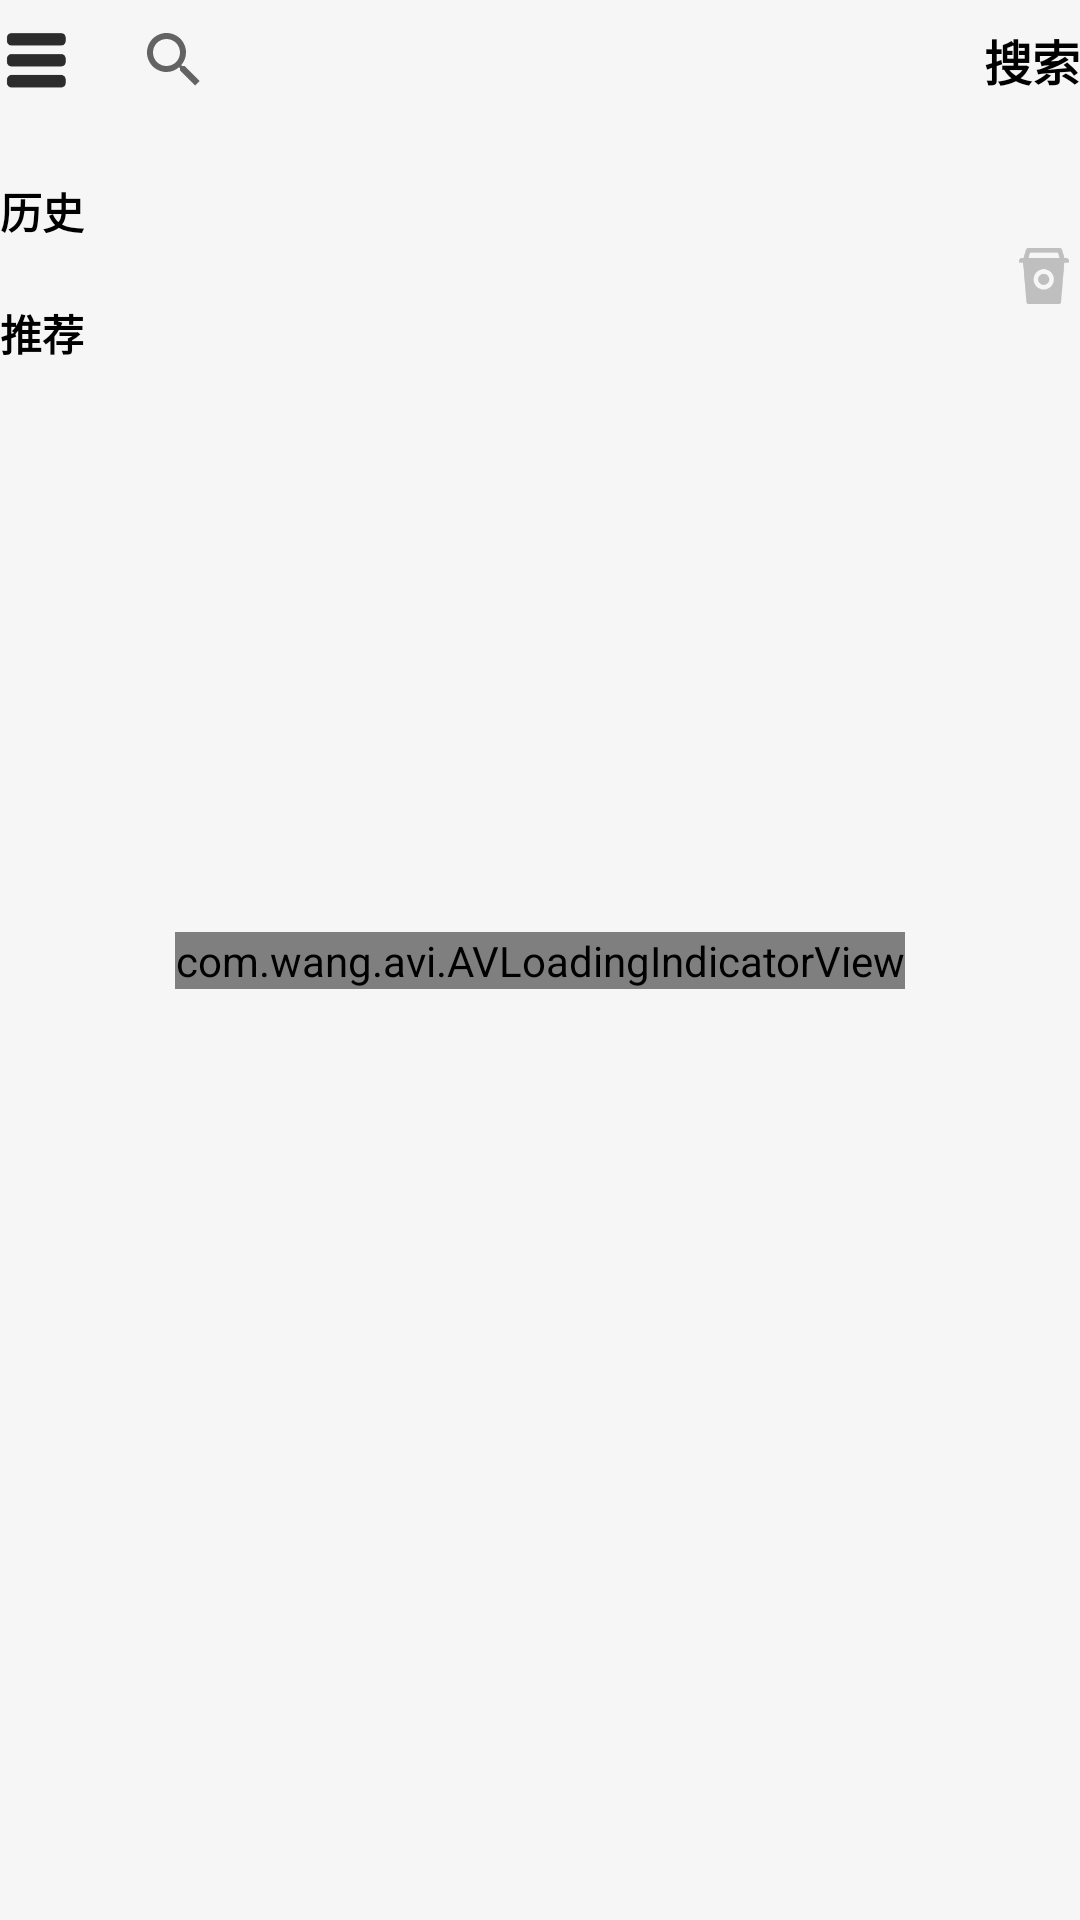

This screen was rendered from an Android layout file. Write that file and the resources it references.
<!-- AndroidManifest.xml: application theme Theme.EasyMusicPlayer -->
<!-- res/layout/fragment_search.xml -->
<?xml version="1.0" encoding="utf-8"?>
<androidx.constraintlayout.widget.ConstraintLayout xmlns:android="http://schemas.android.com/apk/res/android"
    xmlns:app="http://schemas.android.com/apk/res-auto"
    xmlns:tools="http://schemas.android.com/tools"
    android:layout_width="match_parent"
    android:layout_height="match_parent"
    android:background="@color/color_system_bg">

    <com.wang.avi.AVLoadingIndicatorView
        android:id="@+id/loading"
        android:layout_width="wrap_content"
        android:layout_height="wrap_content"
        app:layout_constraintLeft_toLeftOf="parent"
        app:layout_constraintRight_toRightOf="parent"
        app:layout_constraintTop_toTopOf="parent"
        app:layout_constraintBottom_toBottomOf="parent"
        app:indicatorName="LineScalePulseOutIndicator"
        app:indicatorColor="@color/color_system_select"/>

    <LinearLayout
        android:id="@+id/searchLayout"
        android:layout_width="match_parent"
        android:layout_height="wrap_content"
        android:gravity="center"
        android:orientation="horizontal"
        app:layout_constraintLeft_toLeftOf="parent"
        app:layout_constraintTop_toTopOf="parent">

        <ImageView
            android:id="@+id/searchOpenSide"
            android:layout_width="24dp"
            android:layout_height="24dp"
            android:scaleType="fitCenter"
            android:src="@drawable/icon_list" />

        <androidx.appcompat.widget.SearchView
            android:id="@+id/searchBar"
            android:layout_width="0dp"
            android:layout_height="40dp"
            android:layout_gravity="center"
            android:layout_marginLeft="10dp"
            android:layout_marginRight="10dp"
            android:layout_weight="1"
            android:background="@drawable/shape_searchview_bg"
            android:gravity="center"
            android:imeOptions="actionSearch"
            app:iconifiedByDefault="true"
            app:queryHint="输入关键字进行搜索" />

        <TextView
            android:id="@+id/searchBtn"
            android:layout_width="wrap_content"
            android:layout_height="wrap_content"
            android:text="搜索"
            android:textColor="@color/black"
            android:textSize="16sp"
            android:textStyle="bold" />
    </LinearLayout>

    <androidx.core.widget.NestedScrollView
        android:layout_width="match_parent"
        android:layout_height="wrap_content"
        android:fillViewport="true"
        app:layout_constraintLeft_toLeftOf="parent"
        app:layout_constraintRight_toRightOf="parent"
        app:layout_constraintTop_toBottomOf="@id/searchLayout"
        android:layout_marginTop="20dp">

        <androidx.constraintlayout.widget.ConstraintLayout
            android:layout_width="match_parent"
            android:layout_height="wrap_content">
        <TextView
            android:id="@+id/historyText"
            android:layout_width="wrap_content"
            android:layout_height="wrap_content"
            android:text="历史"
            android:textColor="@color/black"
            android:textSize="14sp"
            android:textStyle="bold"
            app:layout_constraintLeft_toLeftOf="parent"
            app:layout_constraintTop_toTopOf="parent" />

        <ImageView
            android:id="@+id/historyImage"
            android:layout_width="24dp"
            android:layout_height="24dp"
            android:layout_marginTop="20dp"
            android:scaleType="fitCenter"
            android:src="@drawable/icon_refuse_bin"
            app:layout_constraintRight_toRightOf="parent"
            app:layout_constraintTop_toTopOf="parent" />

        <androidx.recyclerview.widget.RecyclerView
            android:id="@+id/historyRecycler"
            android:layout_width="match_parent"
            android:layout_height="wrap_content"
            android:layout_marginLeft="10dp"
            android:layout_marginTop="10dp"
            app:layout_constraintLeft_toLeftOf="parent"
            app:layout_constraintTop_toBottomOf="@id/historyText" />

        <TextView
            android:id="@+id/rankText"
            android:layout_width="wrap_content"
            android:layout_height="wrap_content"
            android:layout_marginTop="10dp"
            android:text="推荐"
            android:textColor="@color/black"
            android:textSize="14sp"
            android:textStyle="bold"
            app:layout_constraintLeft_toLeftOf="parent"
            app:layout_constraintTop_toBottomOf="@id/historyRecycler" />

        <androidx.recyclerview.widget.RecyclerView
            android:id="@+id/recommendRecycler"
            android:layout_width="match_parent"
            android:layout_height="wrap_content"
            android:layout_marginLeft="10dp"
            android:layout_marginTop="10dp"
            app:layout_constraintLeft_toLeftOf="parent"
            app:layout_constraintTop_toBottomOf="@id/rankText" />
        </androidx.constraintlayout.widget.ConstraintLayout>
    </androidx.core.widget.NestedScrollView>

    <androidx.recyclerview.widget.RecyclerView
        android:id="@+id/searchResultList"
        android:layout_width="match_parent"
        android:layout_height="0dp"
        android:layout_marginTop="10dp"
        android:background="@drawable/shape_radius_white"
        android:padding="5dp"
        android:visibility="gone"
        app:layout_constraintBottom_toBottomOf="parent"
        app:layout_constraintLeft_toLeftOf="parent"
        app:layout_constraintTop_toBottomOf="@id/searchLayout"
        app:layout_constraintVertical_weight="1" />
</androidx.constraintlayout.widget.ConstraintLayout>
<!-- resources referenced by this layout -->
<resources>
  <color name="black">#FF000000</color>
  <color name="color_system_bg">#f6f6f6</color>
  <color name="color_system_select">#EB4D45</color>
  <!-- drawable icon_list: png bitmap (drawable-xhdpi, 1666 bytes) -->
  <!-- drawable icon_refuse_bin: png bitmap (drawable-xhdpi, 3472 bytes) -->
  <style name="Theme.EasyMusicPlayer" parent="Theme.MaterialComponents.DayNight.DarkActionBar">
          
          <item name="colorPrimary">@color/purple_500</item>
          <item name="colorPrimaryVariant">@color/purple_700</item>
          <item name="colorOnPrimary">@color/white</item>
          
          <item name="colorSecondary">@color/teal_200</item>
          <item name="colorSecondaryVariant">@color/teal_700</item>
          <item name="colorOnSecondary">@color/black</item>
          
          <item name="android:statusBarColor" tools:targetApi="l">?attr/colorPrimaryVariant</item>
          
      </style>
  <color name="purple_500">#FF6200EE</color>
  <color name="purple_700">#FF3700B3</color>
  <color name="white">#FFFFFFFF</color>
  <color name="teal_200">#FF03DAC5</color>
  <color name="teal_700">#FF018786</color>
</resources>
